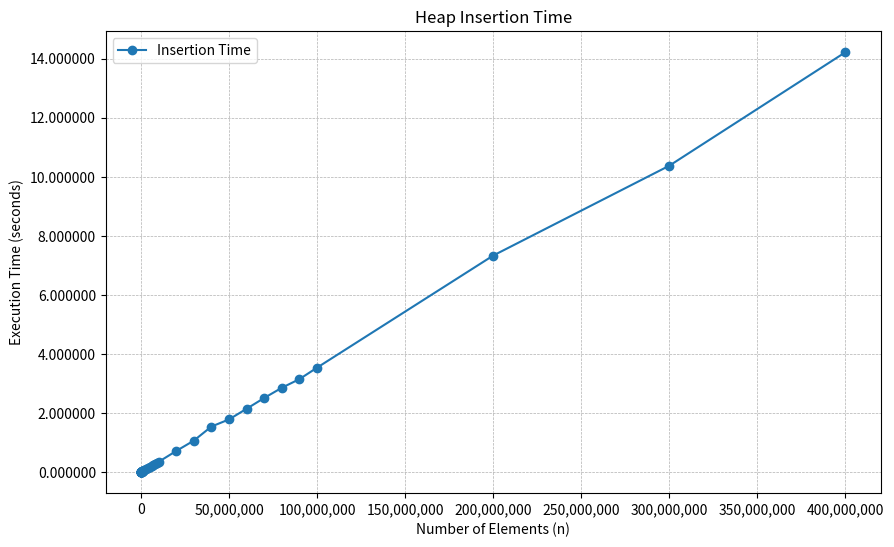

This chart was generated by the following Python code: (Note: this script raises an exception after producing the figure.)
import matplotlib.pyplot as plt
import matplotlib.ticker as ticker


n = [
    1, 10, 100, 1000, 2000, 3000, 4000, 5000, 6000, 7000, 8000, 9000, 10000,
    20000, 30000, 40000, 50000, 60000, 70000, 80000, 90000, 100000, 200000,
    300000, 400000, 500000, 600000, 700000, 800000, 900000, 1000000, 2000000,
    3000000, 4000000, 5000000, 6000000, 7000000, 8000000, 9000000, 10000000,
    20000000, 30000000, 40000000, 50000000, 60000000, 70000000, 80000000,
    90000000, 100000000, 200000000, 300000000, 400000000
]
insert_time = [
    0.000000, 0.000000, 0.000000, 0.000000, 0.000000, 0.001000, 0.000000,
    0.000000, 0.000000, 0.000000, 0.000000, 0.000000, 0.000000, 0.001000,
    0.002000, 0.002000, 0.002000, 0.002000, 0.003000, 0.002000, 0.004000,
    0.003000, 0.007000, 0.011000, 0.014000, 0.018000, 0.025000, 0.025000,
    0.030000, 0.035000, 0.036000, 0.072000, 0.107000, 0.151000, 0.177000,
    0.214000, 0.254000, 0.282000, 0.316000, 0.348000, 0.716000, 1.067000,
    1.544000, 1.786000, 2.147000, 2.513000, 2.858000, 3.151000, 3.539000,
    7.335000, 10.378000, 14.222000
]
delete_time = [
    0.000000, 0.000000, 0.000000, 0.000000, 0.000000, 0.000000, 0.000000,
    0.001000, 0.001000, 0.001000, 0.001000, 0.001000, 0.001000, 0.003000,
    0.005000, 0.006000, 0.008000, 0.011000, 0.012000, 0.016000, 0.017000,
    0.018000, 0.039000, 0.059000, 0.081000, 0.101000, 0.125000, 0.147000,
    0.169000, 0.196000, 0.256000, 0.497000, 0.865000, 1.192000, 1.389000,
    1.807000, 2.009000, 2.371000, 2.736000, 3.098000, 6.599000, 9.808000,
    13.728000, 17.330000, 21.820000, 25.709000, 26.737000, 31.045000,
    34.819000, 69.181000, 106.569000, 140.912000
]
search_time = [
    0.000000, 0.000000, 0.000000, 0.000000, 0.000000, 0.000000, 0.000000,
    0.000000, 0.000000, 0.000000, 0.000000, 0.000000, 0.000000, 0.000000,
    0.000000, 0.000000, 0.000000, 0.000000, 0.000000, 0.000000, 0.000000,
    0.000000, 0.000000, 0.000000, 0.001000, 0.001000, 0.001000, 0.001000,
    0.001000, 0.001000, 0.002000, 0.003000, 0.004000, 0.006000, 0.006000,
    0.007000, 0.008000, 0.010000, 0.011000, 0.012000, 0.033000, 0.071000,
    0.049000, 0.059000, 0.074000, 0.090000, 0.097000, 0.112000, 0.125000,
    0.243000, 0.374000, 0.480000
]

plt.figure(figsize=(10, 6))
plt.plot(n, insert_time, marker='o', label='Insertion Time')
plt.xlabel('Number of Elements (n)')
plt.ylabel('Execution Time (seconds)')
plt.title('Heap Insertion Time')
plt.grid(True, linestyle='--', linewidth=0.5)

plt.gca().xaxis.set_major_formatter(ticker.FuncFormatter(lambda x, _: f"{int(x):,}"))
plt.gca().yaxis.set_major_formatter(ticker.FuncFormatter(lambda y, _: f"{y:.6f}"))
plt.legend()
plt.savefig("results/insertion_time_updated.png")
plt.show()

plt.figure(figsize=(10, 6))
plt.plot(n, delete_time, marker='o', color='r', label='Deletion Time')
plt.xlabel('Number of Elements (n)')
plt.ylabel('Execution Time (seconds)')
plt.title('Heap Deletion Time')
plt.grid(True, linestyle='--', linewidth=0.5)

plt.gca().xaxis.set_major_formatter(ticker.FuncFormatter(lambda x, _: f"{int(x):,}"))
plt.gca().yaxis.set_major_formatter(ticker.FuncFormatter(lambda y, _: f"{y:.6f}"))
plt.legend()
plt.savefig("results/deletion_time_updated.png")
plt.show()

plt.figure(figsize=(10, 6))
plt.plot(n, search_time, marker='o', color='g', label='Search Time')
plt.xlabel('Number of Elements (n)')
plt.ylabel('Execution Time (seconds)')
plt.title('Heap Search Time')
plt.grid(True, linestyle='--', linewidth=0.5)

plt.gca().xaxis.set_major_formatter(ticker.FuncFormatter(lambda x, _: f"{int(x):,}"))
plt.gca().yaxis.set_major_formatter(ticker.FuncFormatter(lambda y, _: f"{y:.6f}"))
plt.legend()
plt.savefig("results/search_time_updated.png")
plt.show()